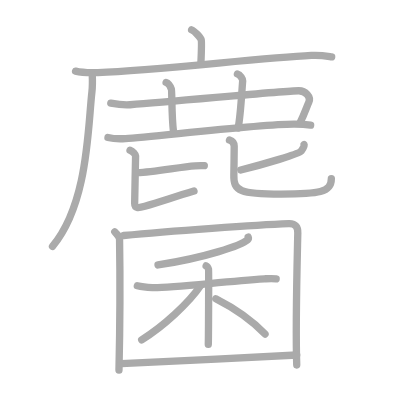
t = 0.00 s
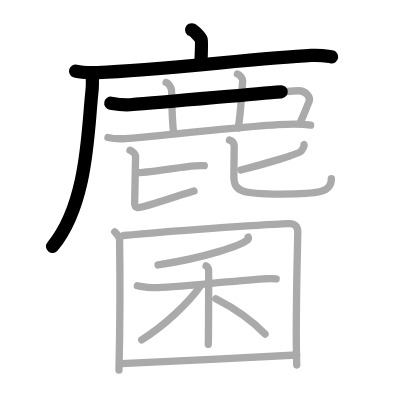
t = 3.75 s
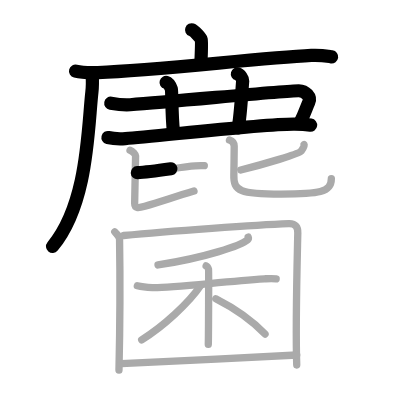
t = 7.50 s
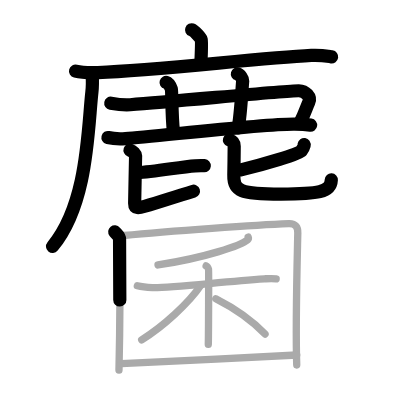
t = 11.50 s
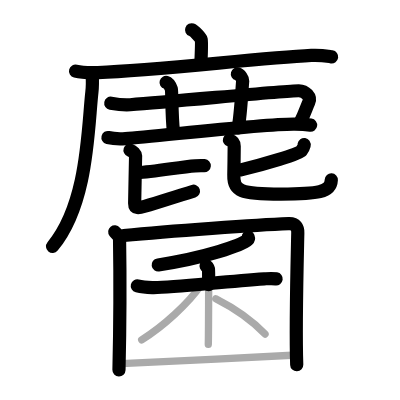
t = 15.25 s
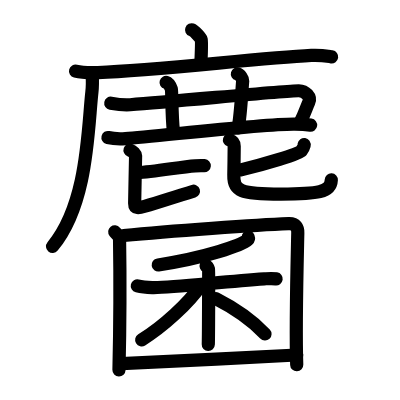
t = 19.00 s

The animated SVG that drew these frames (rendered in a browser with its animation timeline set to each time). Animation: 19 SMIL elements (animate=19); one cycle of 19.00 s.

<?xml version="1.0" standalone="no"?>
<!DOCTYPE svg PUBLIC "-//W3C//DTD SVG 1.1//EN"   "http://www.w3.org/Graphics/SVG/1.1/DTD/svg11.dtd">
<svg width="400px" height="400px"  version="1.1" xmlns="http://www.w3.org/2000/svg">
  <defs>
    <marker id="Triangle" viewBox="0 0 10 10" refX="0" refY="5" markerUnits="strokeWidth" markerWidth="3" style="stroke-opacity:0%;fill:#aaaaaa;" markerHeight="2" orient="auto">
      <path d="M 0 0 L 10 5 L 0 10 z" />
    </marker>
    
    <marker id="Arrow" viewBox="0 0 10 10" refX="5" refY="5" markerUnits="strokeWidth" markerWidth="1.8" style="stroke-opacity:0%;fill:#770000;" markerHeight="2" orient="auto">
      <path d="M 0 4 L 6 4 L 4 1 L 10 5 L 4 9 L 6 6 L 0 6 z" />
        <circle cx="5" cy="5" r="5" />
      </marker>
    
    <marker id="TriangleRed" viewBox="0 0 10 10" refX="0" refY="5" markerUnits="strokeWidth" markerWidth="3" style="stroke-opacity:0%;fill:#CC0000;" markerHeight="2" orient="auto">
      <path d="M 0 0 L 10 5 L 0 10 z" />
    </marker>
    
    <marker id="ArrowRed" viewBox="0 0 10 10" refX="5" refY="5" markerUnits="strokeWidth" markerWidth="1.8" style="stroke-opacity:0%;fill:#CC0000;" markerHeight="2" orient="auto">
      <path d="M 0 4 L 6 4 L 4 1 L 10 5 L 4 9 L 6 6 L 0 6 z" />
        <circle cx="5" cy="5" r="5" />
      </marker>
    
  </defs>
  
  <path style="fill:#ffffff; fill-opacity:100%; fill-rule:evenodd; stroke-width:0;" d="M 0 0 L 400px 0 L 400px 400px L 0 400px L 0 0" />

  <g transform="scale(3.6697247706422 3.6697247706422)">
<path style="fill:none; fill-opacity:0%; fill-rule:evenodd; stroke:#aaaaaa; stroke-opacity:100%; stroke-width: 1.5pt; stroke-linejoin:round; stroke-linecap:round;" d="M52.21 8.13c0.79 0.28 2.46 2.12 2.62 2.69c0.16 0.57 0.08 2.69-0.08 6.24"></path>
<path style="fill:none; fill-opacity:0%; fill-rule:evenodd; stroke:#aaaaaa; stroke-opacity:100%; stroke-width: 1.5pt; stroke-linejoin:round; stroke-linecap:round;" d="M20.59 19.38c1.58 0.4 4.48 0.46 6.07 0.4c16.47-0.67 43.63-3.9 58.18-4.67c2.63-0.14 4.22 0.19 5.54 0.39"></path>
<path style="fill:none; fill-opacity:0%; fill-rule:evenodd; stroke:#aaaaaa; stroke-opacity:100%; stroke-width: 1.5pt; stroke-linejoin:round; stroke-linecap:round;" d="M25.14 20.32c0.05 1.17 0.1 3.02-0.09 4.7C23.93 34.94 24 55.5 14.31 67.16"></path>
<path style="fill:none; fill-opacity:0%; fill-rule:evenodd; stroke:#aaaaaa; stroke-opacity:100%; stroke-width: 1.5pt; stroke-linejoin:round; stroke-linecap:round;" d="M30.19 28.11c1.83 0.34 3.38 0.57 5.28 0.43c13.09-0.94 42.26-3.84 45.95-3.81c1.83 0.02 3.41 1.67 2.73 3.13c-0.65 1.39-1.14 3.14-2.38 5.55"></path>
<path style="fill:none; fill-opacity:0%; fill-rule:evenodd; stroke:#aaaaaa; stroke-opacity:100%; stroke-width: 1.5pt; stroke-linejoin:round; stroke-linecap:round;" d="M45.26 22.46c0.8 0.22 1.29 1.4 1.45 1.84c0.16 0.45 0.04 7.45 0.57 11.62"></path>
<path style="fill:none; fill-opacity:0%; fill-rule:evenodd; stroke:#aaaaaa; stroke-opacity:100%; stroke-width: 1.5pt; stroke-linejoin:round; stroke-linecap:round;" d="M64.69 20.15c0.8 0.22 1.49 1.39 1.45 1.84c-0.2 2.01-0.57 9.77-1.26 12.88"></path>
<path style="fill:none; fill-opacity:0%; fill-rule:evenodd; stroke:#aaaaaa; stroke-opacity:100%; stroke-width: 1.5pt; stroke-linejoin:round; stroke-linecap:round;" d="M29.42 37.47c1.24 0.3 3.52 0.38 4.76 0.3c7.91-0.51 37.26-4.07 46.13-3.96c2.07 0.02 3.31 0.14 4.34 0.29"></path>
<path style="fill:none; fill-opacity:0%; fill-rule:evenodd; stroke:#aaaaaa; stroke-opacity:100%; stroke-width: 1.5pt; stroke-linejoin:round; stroke-linecap:round;" d="M37.42 47.05c4.55-0.16 11.79-1.6 15.75-1.87c1.16-0.08 1.9-0.08 2.5-0.03"></path>
<path style="fill:none; fill-opacity:0%; fill-rule:evenodd; stroke:#aaaaaa; stroke-opacity:100%; stroke-width: 1.5pt; stroke-linejoin:round; stroke-linecap:round;" d="M35.43 40.94c0.82 0.29 1.52 1.13 1.52 1.52c0 1.06-0.26 11.62-0.26 12.96c0 1.49 1.16 1.26 2.79 0.79c4.27-1.22 7.01-2.21 13.38-4.14"></path>
<path style="fill:none; fill-opacity:0%; fill-rule:evenodd; stroke:#aaaaaa; stroke-opacity:100%; stroke-width: 1.5pt; stroke-linejoin:round; stroke-linecap:round;" d="M82.88 39.4c0.21 0.29-0.46 1.28-0.82 1.79c-0.51 0.72-10.03 3.54-16.45 5.13"></path>
<path style="fill:none; fill-opacity:0%; fill-rule:evenodd; stroke:#aaaaaa; stroke-opacity:100%; stroke-width: 1.5pt; stroke-linejoin:round; stroke-linecap:round;" d="M62.53 38.17c0.93 0.3 1.29 0.95 1.29 1.71c0 1.01-0.07 6.66-0.1 7.85c-0.11 4.32 1.72 5.15 12.83 5.15c10.39 0 13.74-0.45 13.74-4.17"></path>
<path style="fill:none; fill-opacity:0%; fill-rule:evenodd; stroke:#aaaaaa; stroke-opacity:100%; stroke-width: 1.5pt; stroke-linejoin:round; stroke-linecap:round;" d="M31.27 63.17c0.53 0.66 1.29 1.14 1.31 2.04c0.11 6.76 0.14 22.74-0.16 35.66"></path>
<path style="fill:none; fill-opacity:0%; fill-rule:evenodd; stroke:#aaaaaa; stroke-opacity:100%; stroke-width: 1.5pt; stroke-linejoin:round; stroke-linecap:round;" d="M33.71 64.18c12.66-1.27 36.5-2.9 44.98-3.23c1.93-0.07 2.5 1.08 2.46 2.51c-0.16 7.47-0.66 25.48-0.29 36"></path>
<path style="fill:none; fill-opacity:0%; fill-rule:evenodd; stroke:#aaaaaa; stroke-opacity:100%; stroke-width: 1.5pt; stroke-linejoin:round; stroke-linecap:round;" d="M67.63 64.61c0.07 0.18 0.15 0.46-0.14 0.72c-1.67 1.51-11.28 4.83-24.43 6.87"></path>
<path style="fill:none; fill-opacity:0%; fill-rule:evenodd; stroke:#aaaaaa; stroke-opacity:100%; stroke-width: 1.5pt; stroke-linejoin:round; stroke-linecap:round;" d="M37.42 77.88c0.64 0.16 2.36 0.42 4.08 0.48c4.72 0.16 18.73-1.57 30.53-2.37c1.71-0.11 2.15-0.16 3.22 0"></path>
<path style="fill:none; fill-opacity:0%; fill-rule:evenodd; stroke:#aaaaaa; stroke-opacity:100%; stroke-width: 1.5pt; stroke-linejoin:round; stroke-linecap:round;" d="M56.17 72.45c0.36 0.15 0.58 0.68 0.66 0.99c0.07 0.3 0 18.52-0.07 20.42"></path>
<path style="fill:none; fill-opacity:0%; fill-rule:evenodd; stroke:#aaaaaa; stroke-opacity:100%; stroke-width: 1.5pt; stroke-linejoin:round; stroke-linecap:round;" d="M54.77 77.68C51.5 82.56 44.4 89.04 38.61 92.59"></path>
<path style="fill:none; fill-opacity:0%; fill-rule:evenodd; stroke:#aaaaaa; stroke-opacity:100%; stroke-width: 1.5pt; stroke-linejoin:round; stroke-linecap:round;" d="M58.81 81.4c5.03 2.56 9.42 5.41 13.41 9.63"></path>
<path style="fill:none; fill-opacity:0%; fill-rule:evenodd; stroke:#aaaaaa; stroke-opacity:100%; stroke-width: 1.5pt; stroke-linejoin:round; stroke-linecap:round;" d="M33.08 99.1c9.18-0.35 35.1-1.69 47.78-2.37"></path>

<path style="fill:none; fill-opacity:0%; fill-rule:evenodd; stroke:#000000; stroke-opacity:100%; stroke-width: 2.7pt; stroke-linejoin:round; stroke-linecap:round;" d="M52.21 8.13c0.79 0.28 2.46 2.12 2.62 2.69c0.16 0.57 0.08 2.69-0.08 6.24" pathLength="100" stroke-dashoffset="100" stroke-dasharray="100 105"><animate id="dashAnim1" attributeName="stroke-dashoffset" from="100" to="0" dur="1s" calcMode="linear" fill="freeze"/></path>
<path style="fill:none; fill-opacity:0%; fill-rule:evenodd; stroke:#000000; stroke-opacity:100%; stroke-width: 2.7pt; stroke-linejoin:round; stroke-linecap:round;" d="M20.59 19.38c1.58 0.4 4.48 0.46 6.07 0.4c16.47-0.67 43.63-3.9 58.18-4.67c2.63-0.14 4.22 0.19 5.54 0.39" pathLength="100" stroke-dashoffset="100" stroke-dasharray="100 105"><animate id="dashAnim2" attributeName="stroke-dashoffset" from="100" to="0" dur="1s" calcMode="linear" begin="dashAnim1.end" fill="freeze"/></path>
<path style="fill:none; fill-opacity:0%; fill-rule:evenodd; stroke:#000000; stroke-opacity:100%; stroke-width: 2.7pt; stroke-linejoin:round; stroke-linecap:round;" d="M25.14 20.32c0.05 1.17 0.1 3.02-0.09 4.7C23.93 34.94 24 55.5 14.31 67.16" pathLength="100" stroke-dashoffset="100" stroke-dasharray="100 105"><animate id="dashAnim3" attributeName="stroke-dashoffset" from="100" to="0" dur="1s" calcMode="linear" begin="dashAnim2.end" fill="freeze"/></path>
<path style="fill:none; fill-opacity:0%; fill-rule:evenodd; stroke:#000000; stroke-opacity:100%; stroke-width: 2.7pt; stroke-linejoin:round; stroke-linecap:round;" d="M30.19 28.11c1.83 0.34 3.38 0.57 5.28 0.43c13.09-0.94 42.26-3.84 45.95-3.81c1.83 0.02 3.41 1.67 2.73 3.13c-0.65 1.39-1.14 3.14-2.38 5.55" pathLength="100" stroke-dashoffset="100" stroke-dasharray="100 105"><animate id="dashAnim4" attributeName="stroke-dashoffset" from="100" to="0" dur="1s" calcMode="linear" begin="dashAnim3.end" fill="freeze"/></path>
<path style="fill:none; fill-opacity:0%; fill-rule:evenodd; stroke:#000000; stroke-opacity:100%; stroke-width: 2.7pt; stroke-linejoin:round; stroke-linecap:round;" d="M45.26 22.46c0.8 0.22 1.29 1.4 1.45 1.84c0.16 0.45 0.04 7.45 0.57 11.62" pathLength="100" stroke-dashoffset="100" stroke-dasharray="100 105"><animate id="dashAnim5" attributeName="stroke-dashoffset" from="100" to="0" dur="1s" calcMode="linear" begin="dashAnim4.end" fill="freeze"/></path>
<path style="fill:none; fill-opacity:0%; fill-rule:evenodd; stroke:#000000; stroke-opacity:100%; stroke-width: 2.7pt; stroke-linejoin:round; stroke-linecap:round;" d="M64.69 20.15c0.8 0.22 1.49 1.39 1.45 1.84c-0.2 2.01-0.57 9.77-1.26 12.88" pathLength="100" stroke-dashoffset="100" stroke-dasharray="100 105"><animate id="dashAnim6" attributeName="stroke-dashoffset" from="100" to="0" dur="1s" calcMode="linear" begin="dashAnim5.end" fill="freeze"/></path>
<path style="fill:none; fill-opacity:0%; fill-rule:evenodd; stroke:#000000; stroke-opacity:100%; stroke-width: 2.7pt; stroke-linejoin:round; stroke-linecap:round;" d="M29.42 37.47c1.24 0.3 3.52 0.38 4.76 0.3c7.91-0.51 37.26-4.07 46.13-3.96c2.07 0.02 3.31 0.14 4.34 0.29" pathLength="100" stroke-dashoffset="100" stroke-dasharray="100 105"><animate id="dashAnim7" attributeName="stroke-dashoffset" from="100" to="0" dur="1s" calcMode="linear" begin="dashAnim6.end" fill="freeze"/></path>
<path style="fill:none; fill-opacity:0%; fill-rule:evenodd; stroke:#000000; stroke-opacity:100%; stroke-width: 2.7pt; stroke-linejoin:round; stroke-linecap:round;" d="M37.42 47.05c4.55-0.16 11.79-1.6 15.75-1.87c1.16-0.08 1.9-0.08 2.5-0.03" pathLength="100" stroke-dashoffset="100" stroke-dasharray="100 105"><animate id="dashAnim8" attributeName="stroke-dashoffset" from="100" to="0" dur="1s" calcMode="linear" begin="dashAnim7.end" fill="freeze"/></path>
<path style="fill:none; fill-opacity:0%; fill-rule:evenodd; stroke:#000000; stroke-opacity:100%; stroke-width: 2.7pt; stroke-linejoin:round; stroke-linecap:round;" d="M35.43 40.94c0.82 0.29 1.52 1.13 1.52 1.52c0 1.06-0.26 11.62-0.26 12.96c0 1.49 1.16 1.26 2.79 0.79c4.27-1.22 7.01-2.21 13.38-4.14" pathLength="100" stroke-dashoffset="100" stroke-dasharray="100 105"><animate id="dashAnim9" attributeName="stroke-dashoffset" from="100" to="0" dur="1s" calcMode="linear" begin="dashAnim8.end" fill="freeze"/></path>
<path style="fill:none; fill-opacity:0%; fill-rule:evenodd; stroke:#000000; stroke-opacity:100%; stroke-width: 2.7pt; stroke-linejoin:round; stroke-linecap:round;" d="M82.88 39.4c0.21 0.29-0.46 1.28-0.82 1.79c-0.51 0.72-10.03 3.54-16.45 5.13" pathLength="100" stroke-dashoffset="100" stroke-dasharray="100 105"><animate id="dashAnim10" attributeName="stroke-dashoffset" from="100" to="0" dur="1s" calcMode="linear" begin="dashAnim9.end" fill="freeze"/></path>
<path style="fill:none; fill-opacity:0%; fill-rule:evenodd; stroke:#000000; stroke-opacity:100%; stroke-width: 2.7pt; stroke-linejoin:round; stroke-linecap:round;" d="M62.53 38.17c0.93 0.3 1.29 0.95 1.29 1.71c0 1.01-0.07 6.66-0.1 7.85c-0.11 4.32 1.72 5.15 12.83 5.15c10.39 0 13.74-0.45 13.74-4.17" pathLength="100" stroke-dashoffset="100" stroke-dasharray="100 105"><animate id="dashAnim11" attributeName="stroke-dashoffset" from="100" to="0" dur="1s" calcMode="linear" begin="dashAnim10.end" fill="freeze"/></path>
<path style="fill:none; fill-opacity:0%; fill-rule:evenodd; stroke:#000000; stroke-opacity:100%; stroke-width: 2.7pt; stroke-linejoin:round; stroke-linecap:round;" d="M31.27 63.17c0.53 0.66 1.29 1.14 1.31 2.04c0.11 6.76 0.14 22.74-0.16 35.66" pathLength="100" stroke-dashoffset="100" stroke-dasharray="100 105"><animate id="dashAnim12" attributeName="stroke-dashoffset" from="100" to="0" dur="1s" calcMode="linear" begin="dashAnim11.end" fill="freeze"/></path>
<path style="fill:none; fill-opacity:0%; fill-rule:evenodd; stroke:#000000; stroke-opacity:100%; stroke-width: 2.7pt; stroke-linejoin:round; stroke-linecap:round;" d="M33.71 64.18c12.66-1.27 36.5-2.9 44.98-3.23c1.93-0.07 2.5 1.08 2.46 2.51c-0.16 7.47-0.66 25.48-0.29 36" pathLength="100" stroke-dashoffset="100" stroke-dasharray="100 105"><animate id="dashAnim13" attributeName="stroke-dashoffset" from="100" to="0" dur="1s" calcMode="linear" begin="dashAnim12.end" fill="freeze"/></path>
<path style="fill:none; fill-opacity:0%; fill-rule:evenodd; stroke:#000000; stroke-opacity:100%; stroke-width: 2.7pt; stroke-linejoin:round; stroke-linecap:round;" d="M67.63 64.61c0.07 0.18 0.15 0.46-0.14 0.72c-1.67 1.51-11.28 4.83-24.43 6.87" pathLength="100" stroke-dashoffset="100" stroke-dasharray="100 105"><animate id="dashAnim14" attributeName="stroke-dashoffset" from="100" to="0" dur="1s" calcMode="linear" begin="dashAnim13.end" fill="freeze"/></path>
<path style="fill:none; fill-opacity:0%; fill-rule:evenodd; stroke:#000000; stroke-opacity:100%; stroke-width: 2.7pt; stroke-linejoin:round; stroke-linecap:round;" d="M37.42 77.88c0.64 0.16 2.36 0.42 4.08 0.48c4.72 0.16 18.73-1.57 30.53-2.37c1.71-0.11 2.15-0.16 3.22 0" pathLength="100" stroke-dashoffset="100" stroke-dasharray="100 105"><animate id="dashAnim15" attributeName="stroke-dashoffset" from="100" to="0" dur="1s" calcMode="linear" begin="dashAnim14.end" fill="freeze"/></path>
<path style="fill:none; fill-opacity:0%; fill-rule:evenodd; stroke:#000000; stroke-opacity:100%; stroke-width: 2.7pt; stroke-linejoin:round; stroke-linecap:round;" d="M56.17 72.45c0.36 0.15 0.58 0.68 0.66 0.99c0.07 0.3 0 18.52-0.07 20.42" pathLength="100" stroke-dashoffset="100" stroke-dasharray="100 105"><animate id="dashAnim16" attributeName="stroke-dashoffset" from="100" to="0" dur="1s" calcMode="linear" begin="dashAnim15.end" fill="freeze"/></path>
<path style="fill:none; fill-opacity:0%; fill-rule:evenodd; stroke:#000000; stroke-opacity:100%; stroke-width: 2.7pt; stroke-linejoin:round; stroke-linecap:round;" d="M54.77 77.68C51.5 82.56 44.4 89.04 38.61 92.59" pathLength="100" stroke-dashoffset="100" stroke-dasharray="100 105"><animate id="dashAnim17" attributeName="stroke-dashoffset" from="100" to="0" dur="1s" calcMode="linear" begin="dashAnim16.end" fill="freeze"/></path>
<path style="fill:none; fill-opacity:0%; fill-rule:evenodd; stroke:#000000; stroke-opacity:100%; stroke-width: 2.7pt; stroke-linejoin:round; stroke-linecap:round;" d="M58.81 81.4c5.03 2.56 9.42 5.41 13.41 9.63" pathLength="100" stroke-dashoffset="100" stroke-dasharray="100 105"><animate id="dashAnim18" attributeName="stroke-dashoffset" from="100" to="0" dur="1s" calcMode="linear" begin="dashAnim17.end" fill="freeze"/></path>
<path style="fill:none; fill-opacity:0%; fill-rule:evenodd; stroke:#000000; stroke-opacity:100%; stroke-width: 2.7pt; stroke-linejoin:round; stroke-linecap:round;" d="M33.08 99.1c9.18-0.35 35.1-1.69 47.78-2.37" pathLength="100" stroke-dashoffset="100" stroke-dasharray="100 105"><animate id="dashAnim19" attributeName="stroke-dashoffset" from="100" to="0" dur="1s" calcMode="linear" begin="dashAnim18.end" fill="freeze"/></path>

</g>

</svg>  
          
